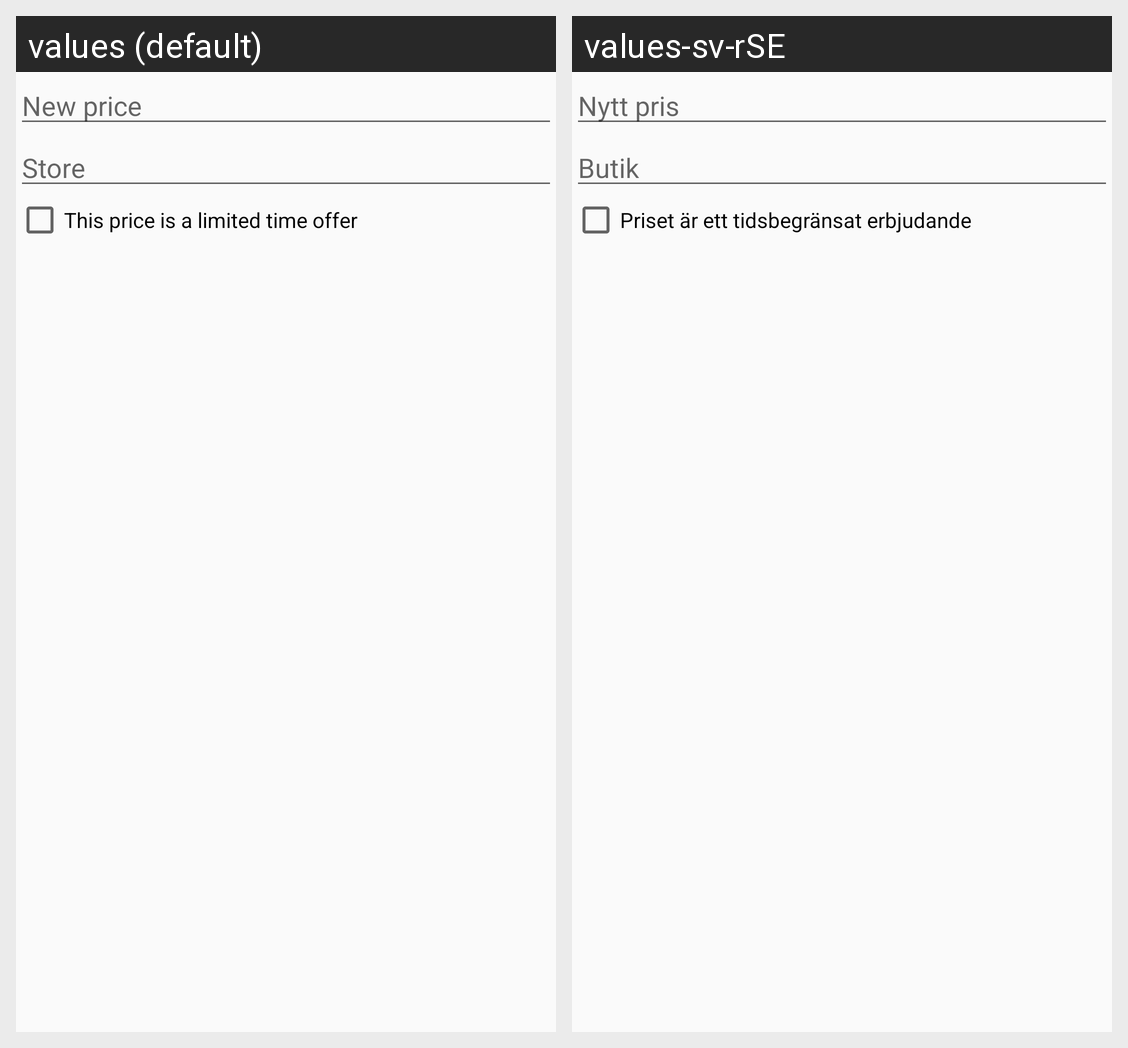

The same Android screen rendered under two of its app's locales, left to right. List the strings drawn on it with the default value and each locale's translation.
Android screen res/layout/fragment_modify_price_dialog.xml rendered under 2 locales, left to right: values (default), values-sv-rSE. Device: Nexus 5 (rendered at 1080×1920; each locale shown at half size, 540×960, under a caption strip naming it); theme Theme.AppCompat.Light.DarkActionBar.
Strings drawn on this screen, with the default value and each locale's value (text and hints the layout hard-codes, and strings that could not be matched under every locale, appear in the picture but are not listed):

ui_editPriceHint
  values: New price
  values-sv-rSE: Nytt pris

ui_price_storeHint
  values: Store
  values-sv-rSE: Butik

ui_price_isoffer
  values: This price is a limited time offer
  values-sv-rSE: Priset är ett tidsbegränsat erbjudande
